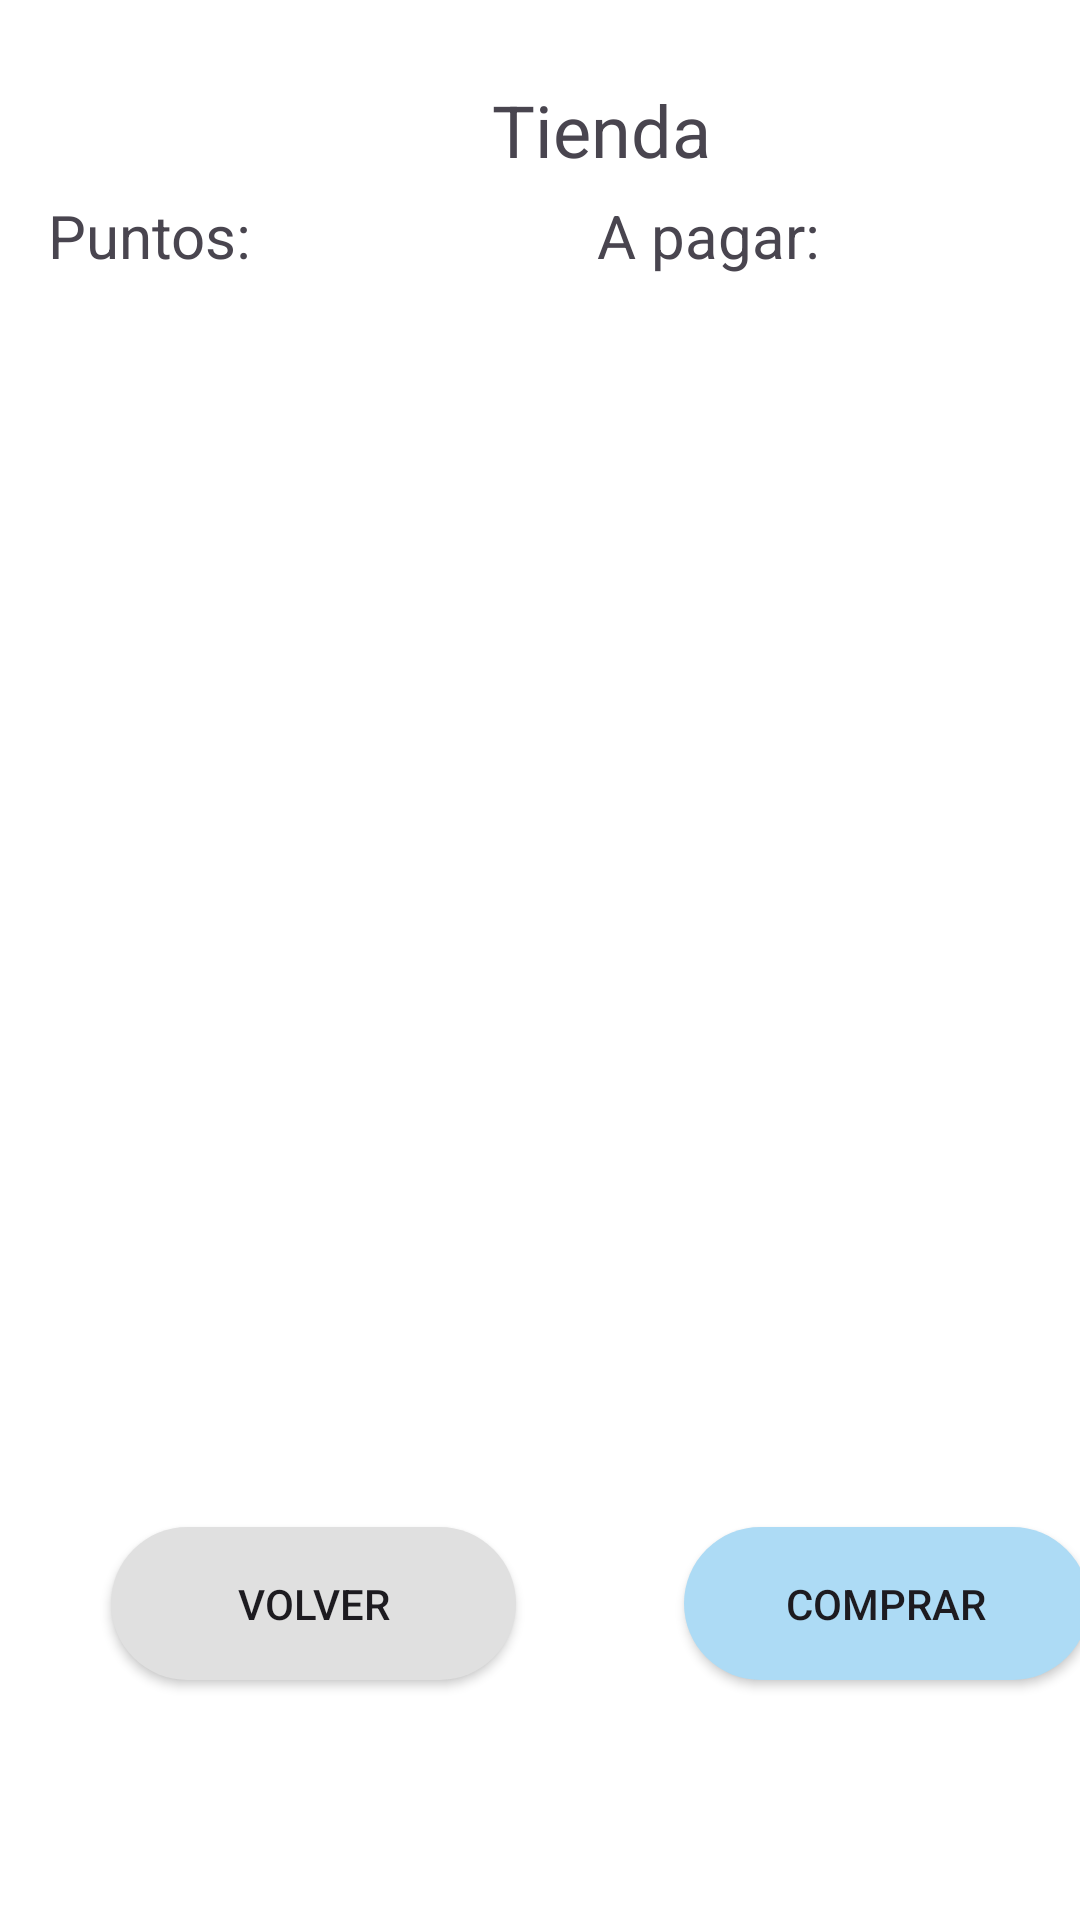

The Android layout XML behind this screen, and the referenced resources:
<!-- AndroidManifest.xml: application theme Theme.EasyDepotMovil -->
<!-- res/layout/activity_tienda.xml -->
<?xml version="1.0" encoding="utf-8"?>
<androidx.constraintlayout.widget.ConstraintLayout xmlns:android="http://schemas.android.com/apk/res/android"
    xmlns:app="http://schemas.android.com/apk/res-auto"
    xmlns:tools="http://schemas.android.com/tools"
    android:id="@+id/main"
    android:layout_width="match_parent"
    android:layout_height="match_parent"
    tools:context=".TiendaActivity">

    <androidx.recyclerview.widget.RecyclerView
        android:id="@+id/recyclerTienda"
        android:layout_width="match_parent"
        android:layout_height="616dp"
        android:layout_marginTop="108dp"
        android:layout_marginBottom="40dp"
        android:background="#FFFFFF"
        app:layoutManager="androidx.recyclerview.widget.GridLayoutManager"
        app:spanCount="1"
        app:layout_constraintBottom_toTopOf="@+id/btnComprarArticulos"
        app:layout_constraintEnd_toEndOf="parent"
        app:layout_constraintStart_toStartOf="parent"
        app:layout_constraintTop_toTopOf="parent"
        app:layout_constraintVertical_bias="0.0" />

    <androidx.appcompat.widget.AppCompatButton
        android:id="@+id/btnComprarArticulos"
        android:layout_width="135dp"
        android:layout_height="51dp"
        android:layout_marginStart="56dp"
        android:layout_marginBottom="80dp"
        android:background="@drawable/boton_azul"
        android:text="Comprar"
        app:layout_constraintBottom_toBottomOf="parent"
        app:layout_constraintStart_toEndOf="@+id/btnVolverTienda" />

    <androidx.appcompat.widget.AppCompatButton
        android:id="@+id/btnVolverTienda"
        android:layout_width="135dp"
        android:layout_height="51dp"
        android:layout_marginStart="37dp"
        android:layout_marginEnd="55dp"
        android:layout_marginBottom="80dp"
        android:background="@drawable/boton_gris"
        android:text="Volver"
        app:layout_constraintBottom_toBottomOf="parent"
        app:layout_constraintEnd_toStartOf="@+id/btnComprarArticulos"
        app:layout_constraintStart_toStartOf="parent" />

    <TextView
        android:id="@+id/tituloTienda"
        android:layout_width="83dp"
        android:layout_height="38dp"
        android:layout_marginStart="164dp"
        android:layout_marginTop="27dp"
        android:text="Tienda"
        android:textSize="24sp"
        app:layout_constraintStart_toStartOf="parent"
        app:layout_constraintTop_toTopOf="parent" />

    <TextView
        android:id="@+id/txtPuntos"
        android:layout_width="144dp"
        android:layout_height="26dp"
        android:layout_marginStart="16dp"
        android:layout_marginTop="65dp"
        android:text="Puntos:"
        android:textSize="20sp"
        app:layout_constraintStart_toStartOf="parent"
        app:layout_constraintTop_toTopOf="parent" />

    <TextView
        android:id="@+id/txtPrecio"
        android:layout_width="145dp"
        android:layout_height="0dp"
        android:layout_marginTop="65dp"
        android:layout_marginEnd="16dp"
        android:text="A pagar:"
        android:textSize="20sp"
        app:layout_constraintEnd_toEndOf="parent"
        app:layout_constraintTop_toTopOf="parent" />
</androidx.constraintlayout.widget.ConstraintLayout>
<!-- resources referenced by this layout -->
<resources>
  <!-- drawable boton_azul (drawable) -->
  <?xml version="1.0" encoding="utf-8"?>
  <shape xmlns:android="http://schemas.android.com/apk/res/android" android:shape="rectangle">
  
      <solid android:color = "#ADDBF5"/>
      <corners android:radius= "50dp"/>
  
  </shape>
  <!-- drawable boton_gris (drawable) -->
  <?xml version="1.0" encoding="utf-8"?>
  <shape xmlns:android="http://schemas.android.com/apk/res/android" android:shape="rectangle">
  
      <solid android:color = "@color/gris"/>
      <corners android:radius= "50dp"/>
  
  </shape>
  <style name="Theme.EasyDepotMovil" parent="Base.Theme.EasyDepotMovil" />
  <color name="gris">#E0E0E0</color>
  <style name="Base.Theme.EasyDepotMovil" parent="Theme.Material3.Light.NoActionBar">
          
          <item name="android:windowBackground">@color/white</item>
          
      </style>
  <color name="white">#FFFFFFFF</color>
</resources>
